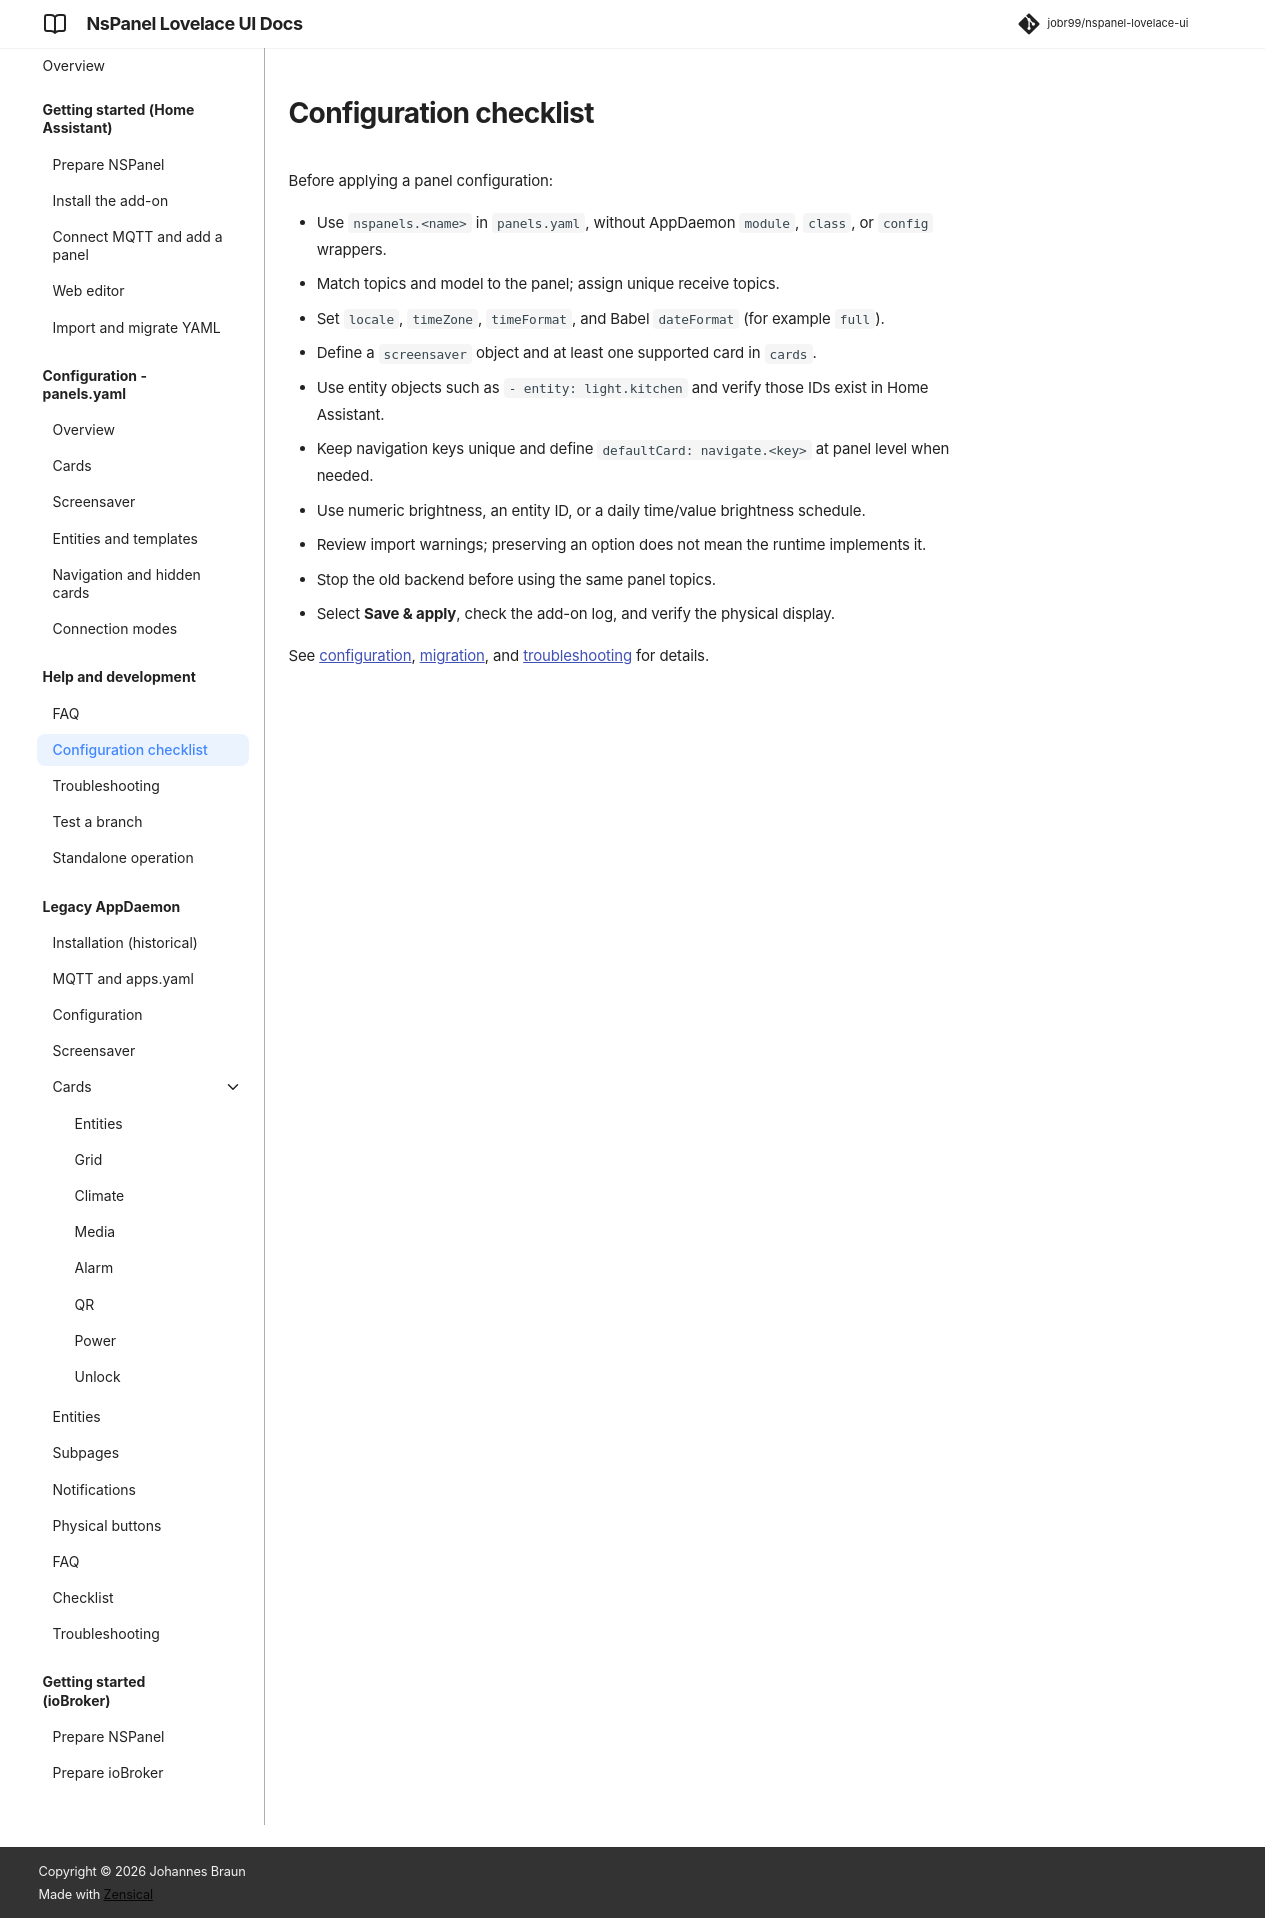

repository: joBr99/nspanel-lovelace-ui · page: config-validation-checklist/index.html · generator: mkdocs

# Configuration checklist

Before applying a panel configuration:

- Use `nspanels.<name>` in `panels.yaml`, without AppDaemon `module`, `class`, or `config` wrappers.
- Match topics and model to the panel; assign unique receive topics.
- Set `locale`, `timeZone`, `timeFormat`, and Babel `dateFormat` (for example `full`).
- Define a `screensaver` object and at least one supported card in `cards`.
- Use entity objects such as `- entity: light.kitchen` and verify those IDs exist in Home Assistant.
- Keep navigation keys unique and define `defaultCard: navigate.<key>` at panel level when needed.
- Use numeric brightness, an entity ID, or a daily time/value brightness schedule.
- Review import warnings; preserving an option does not mean the runtime implements it.
- Stop the old backend before using the same panel topics.
- Select **Save & apply**, check the add-on log, and verify the physical display.

See [configuration](config-overview.md), [migration](config-migration-standalone.md), and [troubleshooting](troubleshooting.md) for details.
